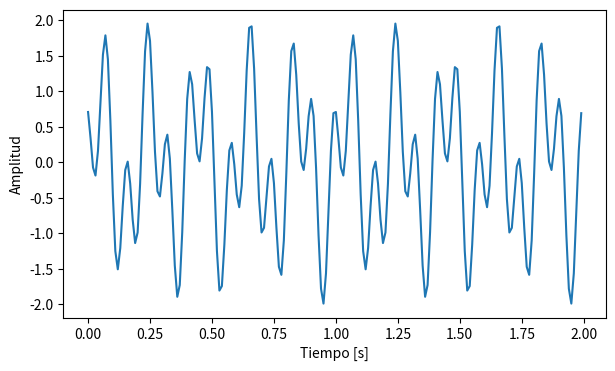
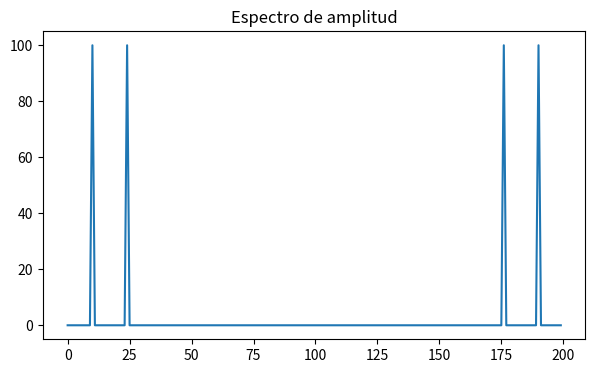
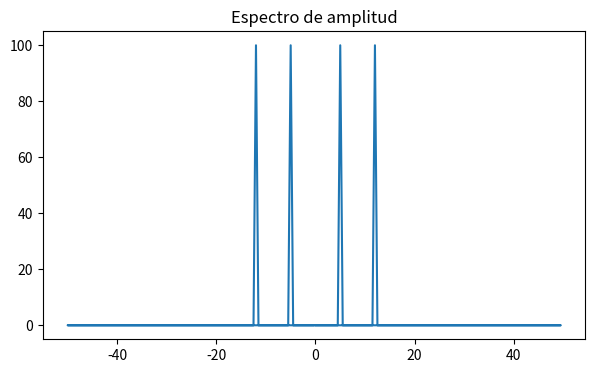
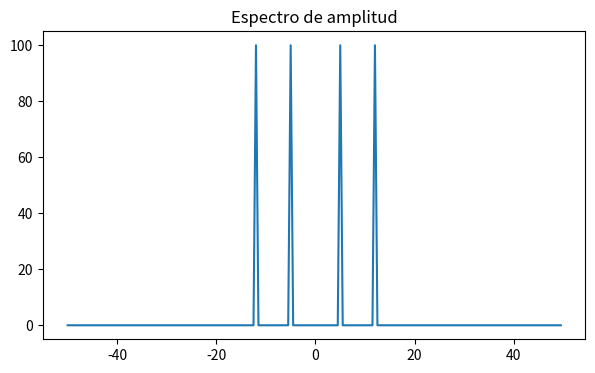
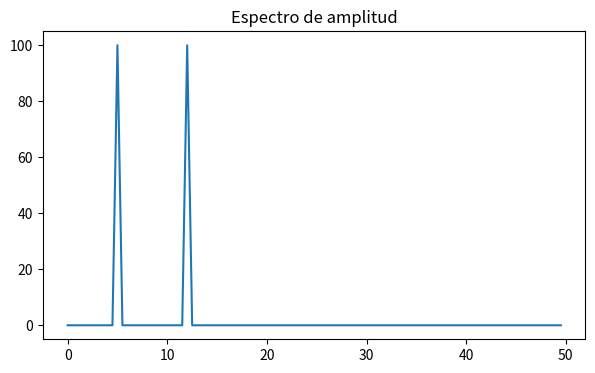
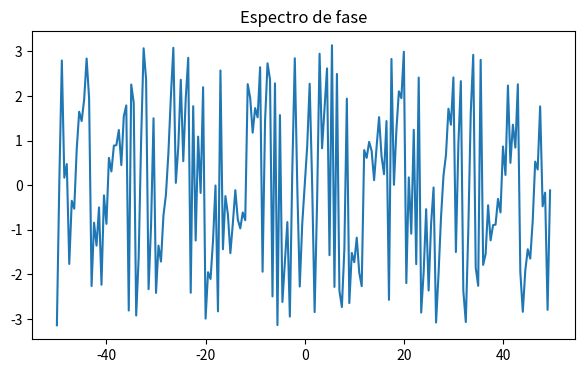
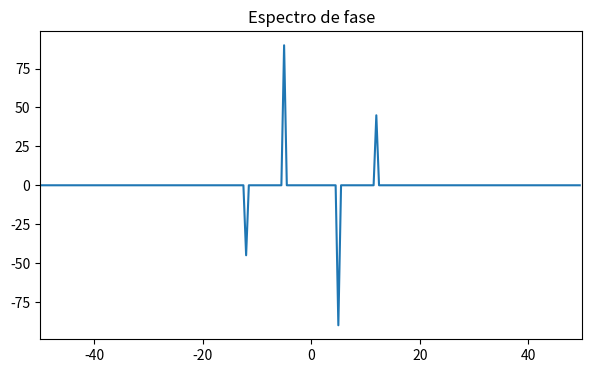
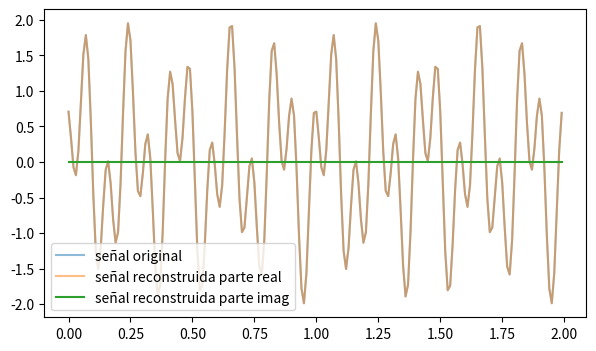
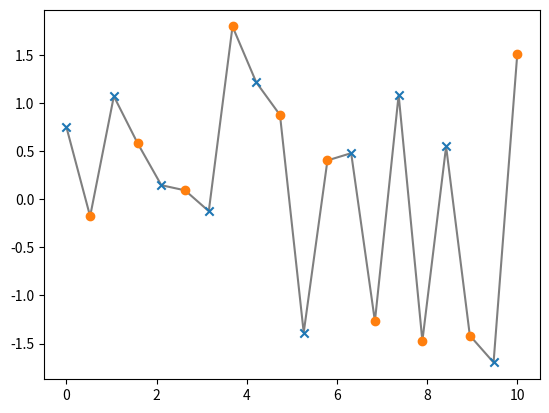

Reproduce these figures in Python, in order.
%matplotlib notebook
import matplotlib.pyplot as plt
import numpy as np
import scipy.fftpack

F_s = 100
t = np.linspace(0, 2, 2*F_s, endpoint=False)
x = np.sin(2*np.pi*t*5) + np.cos(2*np.pi*t*12 + np.pi/4)

fig, ax = plt.subplots(figsize=(7, 4))
ax.plot(t, x)
ax.set_xlabel('Tiempo [s]')
ax.set_ylabel('Amplitud');

S = scipy.fftpack.fft(x, n=len(x))
print(S[11])
print(type(S[11]))

fig, ax = plt.subplots(figsize=(7, 4))
ax.plot(np.absolute(S))
ax.set_title('Espectro de amplitud')

freq = scipy.fftpack.fftfreq(d=1/F_s, n=len(x))
print(freq)
fig, ax = plt.subplots(figsize=(7, 4))
ax.plot(freq, np.absolute(S))
ax.set_title('Espectro de amplitud')

fig, ax = plt.subplots(figsize=(7, 4))
ax.plot(scipy.fftpack.fftshift(freq), scipy.fftpack.fftshift(np.absolute(S)))
ax.set_title('Espectro de amplitud')

fig, ax = plt.subplots(figsize=(7, 4))
N = len(x)
ax.plot(freq[:N//2], np.absolute(S)[:N//2])
ax.set_title('Espectro de amplitud')

fig, ax = plt.subplots(figsize=(7, 4))
N = len(x)
ax.plot(scipy.fftpack.fftshift(freq), scipy.fftpack.fftshift(np.angle(S)))
ax.set_title('Espectro de fase');

fig, ax = plt.subplots(figsize=(7, 4))
N = len(x)
mask = np.absolute(S) < 10
phase_spectrum = np.angle(S)
phase_spectrum[mask] = 0.
ax.plot(scipy.fftpack.fftshift(freq), scipy.fftpack.fftshift(phase_spectrum)*180/np.pi)
ax.set_xlim([-F_s/2, F_s/2])
ax.set_title('Espectro de fase');

x_hat = scipy.fftpack.ifft(S)

fig, ax = plt.subplots(figsize=(7, 4))

ax.plot(t, x, alpha=0.5 , label='señal original')
ax.plot(t, np.real(x_hat), alpha=0.5 , label='señal reconstruida parte real')
ax.plot(t, np.imag(x_hat), label='señal reconstruida parte imag')
plt.legend();


t = np.linspace(0, 10, num=20)
x = np.random.randn(20)
plt.figure()
plt.plot(t, x, c='k', alpha=0.5)
plt.scatter(t[::2], x[::2], marker='x', zorder=100)
plt.scatter(t[1::2], x[1::2], marker='o', zorder=100);

def DFT(x):
    N = len(x)
    W_N = np.exp(-1j*2*np.pi/N)
    n = np.arange(N)
    Omega = W_N**(n*n.reshape(1,-1).T)
    return np.dot(Omega, x)

np.set_printoptions(precision=2)
print(scipy.fftpack.fft(x))
print(DFT(x))

S = DFT(x)
Se = DFT(x[0::2])
So = DFT(x[1::2])
print(S[:10])
print(Se + np.exp(-1j*2*np.pi*np.arange(10)/len(x))*So)
print(S[10:])
print(Se - np.exp(-1j*2*np.pi*np.arange(10)/len(x))*So)

